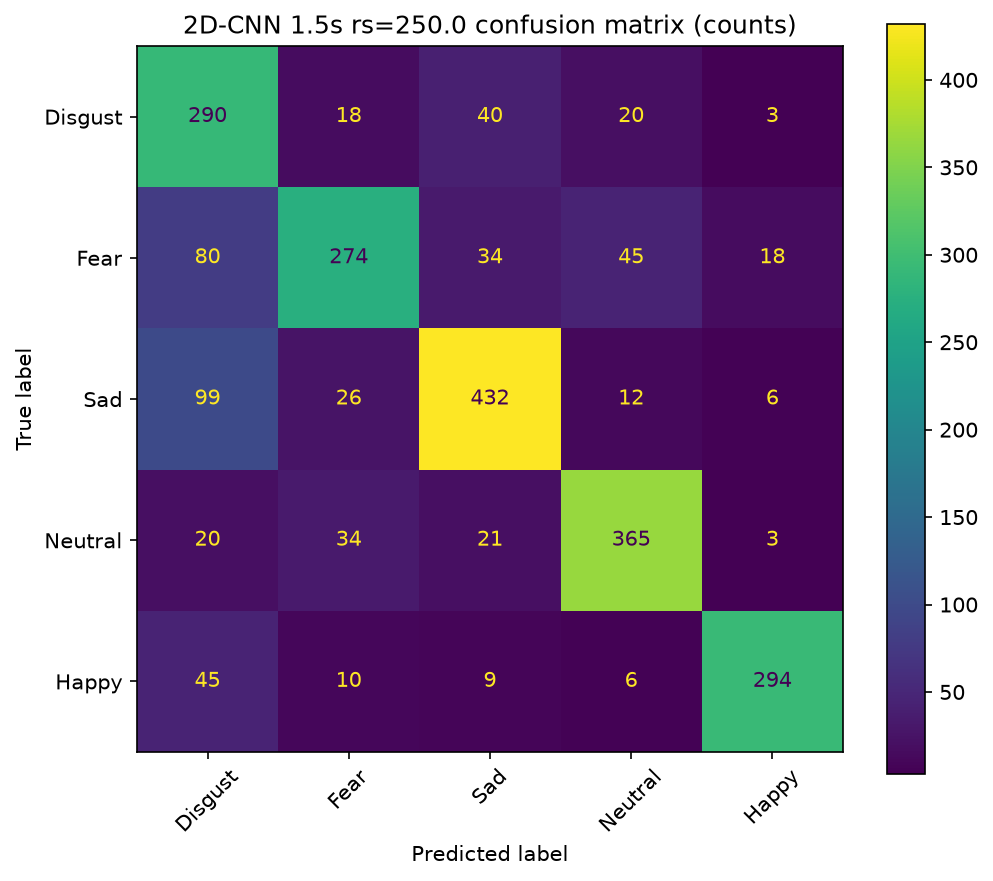

Data behind this chart, as committed beside it:
, Disgust, Fear, Sad, Neutral, Happy
Disgust, 290, 18, 40, 20, 3
Fear, 80, 274, 34, 45, 18
Sad, 99, 26, 432, 12, 6
Neutral, 20, 34, 21, 365, 3
Happy, 45, 10, 9, 6, 294
